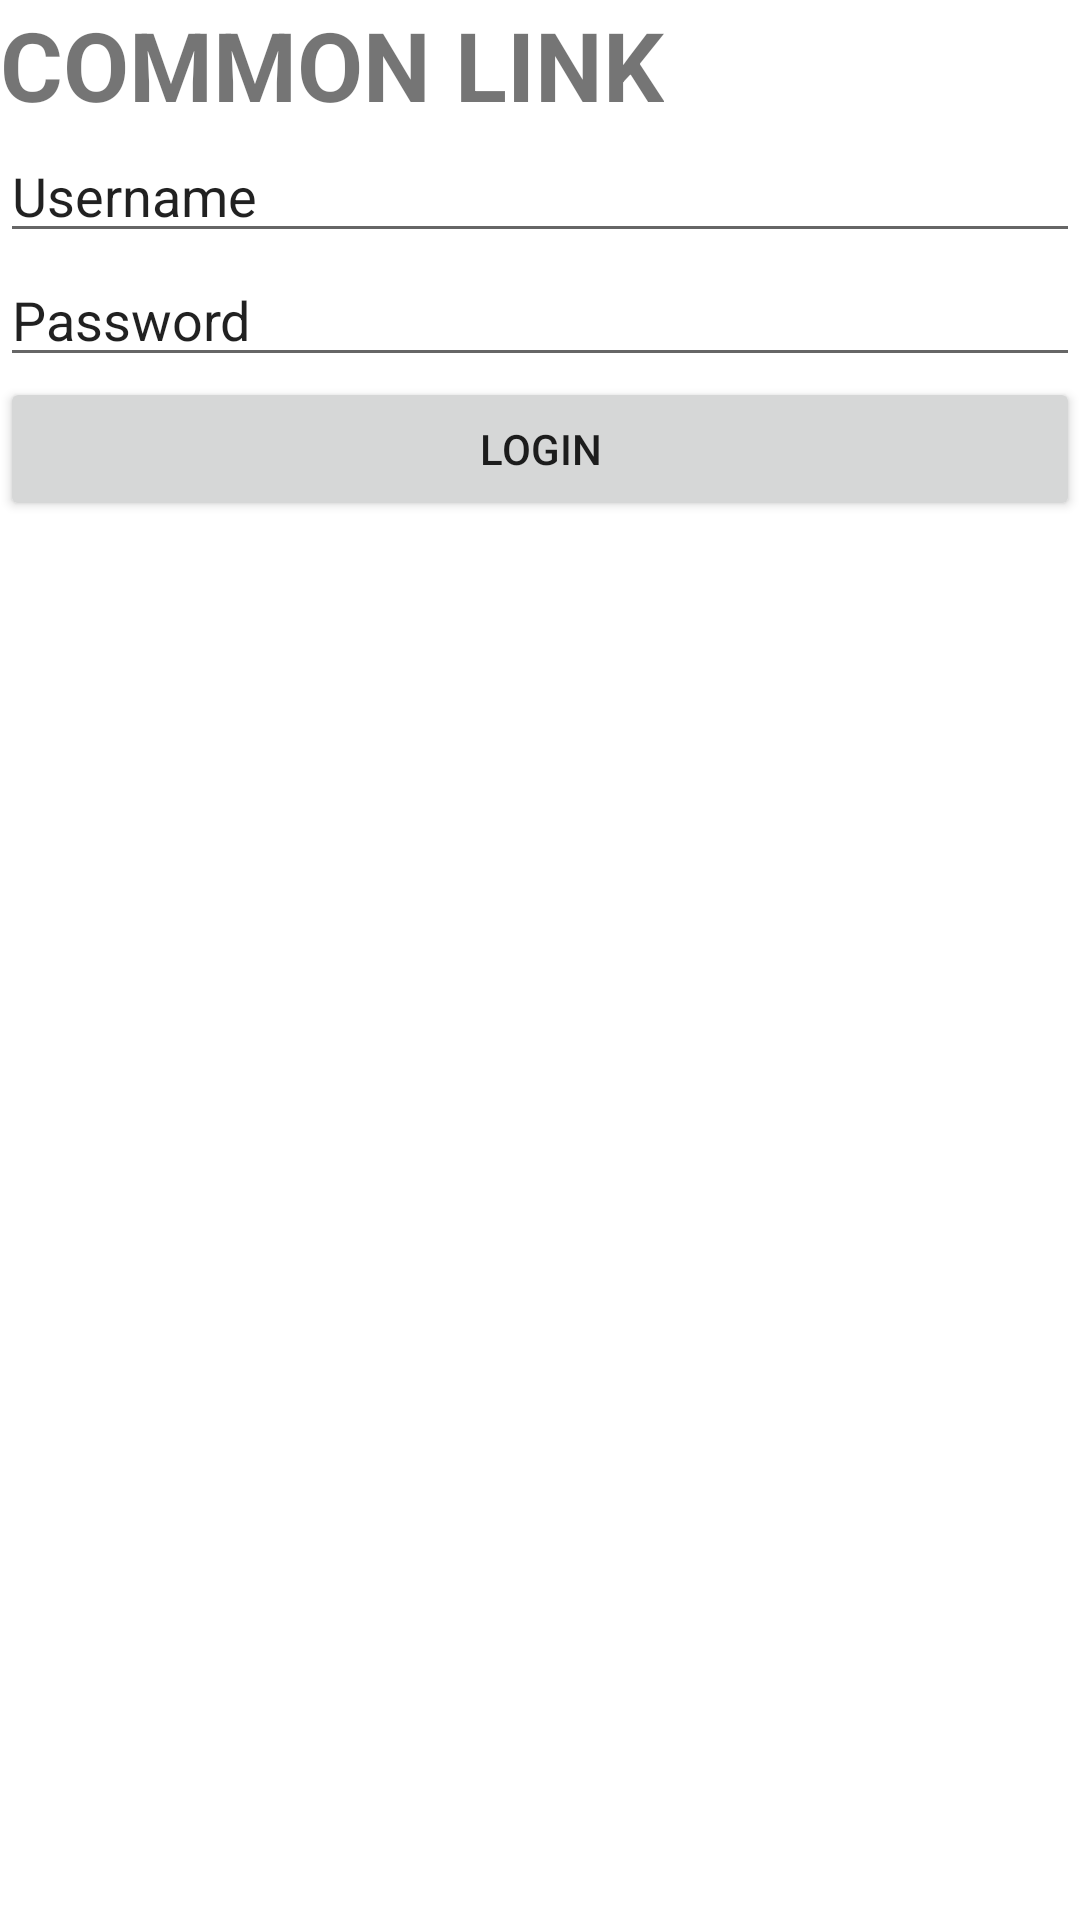

Android layout source for this screen:
<!-- AndroidManifest.xml: application theme Theme.CommonLink -->
<!-- res/layout/activity_login.xml -->
<?xml version="1.0" encoding="utf-8"?>
<LinearLayout xmlns:android="http://schemas.android.com/apk/res/android"
    android:layout_width="wrap_content"
    android:layout_height="wrap_content"
    android:layout_gravity="center"
    android:orientation="vertical">

    <TextView
        android:layout_width="wrap_content"
        android:layout_height="wrap_content"
        android:text="COMMON LINK"
        android:textSize="32dp"
        android:textStyle="bold"/>


    <EditText
        android:id="@+id/username_edit"
        android:layout_width="match_parent"
        android:layout_height="wrap_content"
        android:text="@string/username_edit"/>

    <EditText
        android:layout_width="match_parent"
        android:layout_height="wrap_content"
        android:text="Password" />

    <Button
        android:id="@+id/login_button"
        android:layout_width="match_parent"
        android:layout_height="wrap_content"
        android:text="@string/login_button"/>

</LinearLayout>
<!-- resources referenced by this layout -->
<resources>
  <string name="login_button">LOGIN</string>
  <string name="username_edit">Username</string>
  <style name="Theme.CommonLink" parent="Theme.MaterialComponents.DayNight.DarkActionBar">
          
          <item name="colorPrimary">@color/purple_500</item>
          <item name="colorPrimaryVariant">@color/purple_700</item>
          <item name="colorOnPrimary">@color/white</item>
          
          <item name="colorSecondary">@color/teal_200</item>
          <item name="colorSecondaryVariant">@color/teal_700</item>
          <item name="colorOnSecondary">@color/black</item>
          
          <item name="android:statusBarColor" tools:targetApi="l">?attr/colorPrimaryVariant</item>
          
      </style>
  <!-- not gathered from this repository: default colours our renderer supplied (Android Studio template values) -->
  <color name="purple_500">#FF6200EE</color>
  <color name="purple_700">#FF3700B3</color>
  <color name="teal_200">#FF03DAC5</color>
  <color name="teal_700">#FF018786</color>
  <color name="black">#FF000000</color>
  <color name="white">#FFFFFFFF</color>
</resources>
